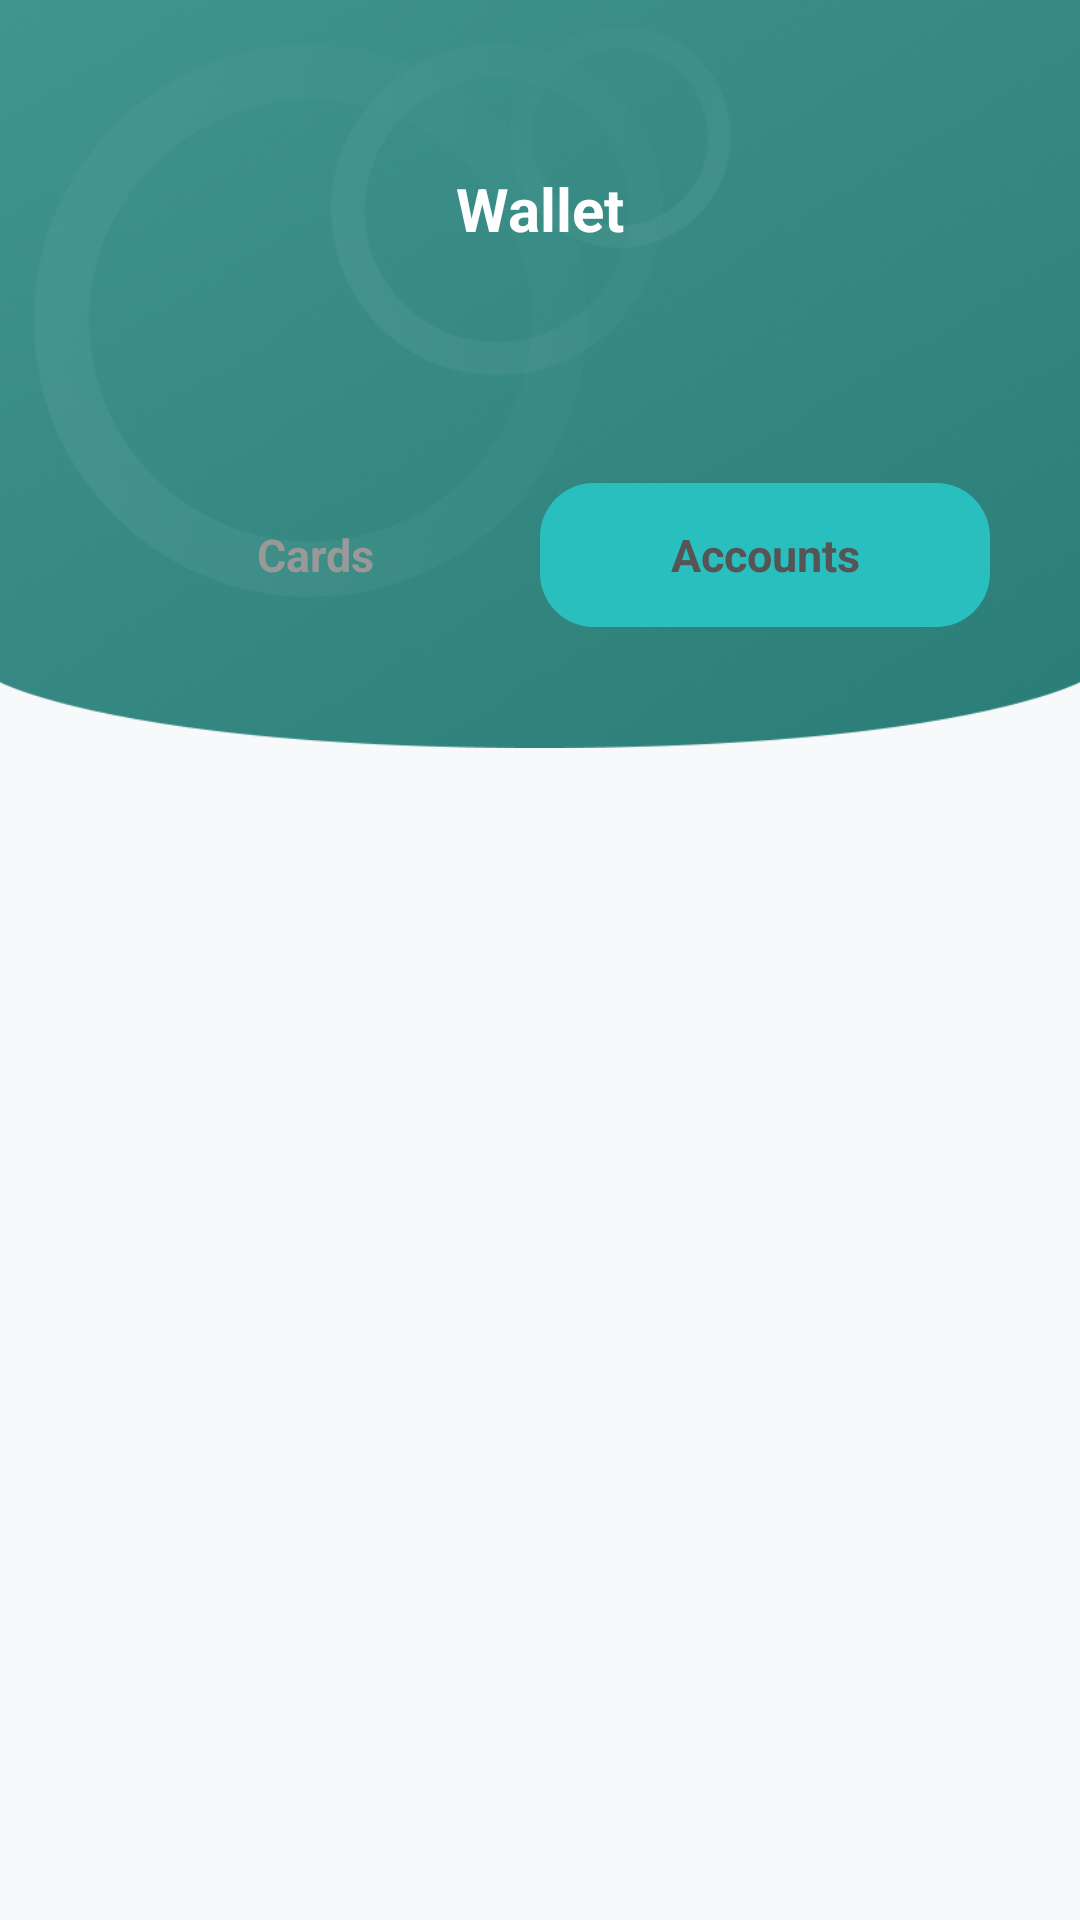

The Android layout XML behind this screen, and the referenced resources:
<!-- AndroidManifest.xml: application theme Theme.ES -->
<!-- res/layout/fragment_wallet.xml -->
<?xml version="1.0" encoding="utf-8"?>
<androidx.constraintlayout.widget.ConstraintLayout xmlns:android="http://schemas.android.com/apk/res/android"
    xmlns:app="http://schemas.android.com/apk/res-auto"
    xmlns:tools="http://schemas.android.com/tools"
    android:layout_width="match_parent"
    android:layout_height="match_parent"
    android:background="#F8F9FA">

    
    <ImageView
        android:id="@+id/imgHeader"
        android:layout_width="0dp"
        android:layout_height="wrap_content"
        android:adjustViewBounds="true"
        android:contentDescription="Header background"
        android:scaleType="fitXY"
        android:src="@drawable/activityheaderbg"
        app:layout_constraintEnd_toEndOf="parent"
        app:layout_constraintStart_toStartOf="parent"
        app:layout_constraintTop_toTopOf="parent" />




    <TextView
        android:id="@+id/tvTitle"
        android:layout_width="wrap_content"
        android:layout_height="wrap_content"
        android:layout_marginTop="56dp"
        android:text="Wallet"
        android:textColor="#FFFFFF"
        android:textSize="20sp"
        android:textStyle="bold"
        app:layout_constraintEnd_toEndOf="parent"
        app:layout_constraintStart_toStartOf="parent"
        app:layout_constraintTop_toTopOf="parent" />


    
    <LinearLayout
        android:id="@+id/parentWalletContainer"
        android:layout_width="0dp"
        android:layout_height="0dp"
        android:layout_marginTop="48dp"
        android:background="@drawable/white_top_rounded_bg"
        android:elevation="8dp"
        android:outlineProvider="background"
        android:clipToOutline="true"
        android:orientation="vertical"
        android:paddingTop="24dp"
        app:layout_constraintBottom_toBottomOf="parent"
        app:layout_constraintEnd_toEndOf="parent"
        app:layout_constraintStart_toStartOf="parent"
        app:layout_constraintTop_toBottomOf="@id/tvTitle">

        
        <LinearLayout
            android:id="@+id/layoutWalletTabs"
            android:layout_width="match_parent"
            android:layout_height="wrap_content"
            android:layout_marginStart="24dp"
            android:layout_marginEnd="24dp"
            android:background="@drawable/toggle_bg_pill"
            android:orientation="horizontal"
            android:padding="6dp">

            <TextView
                android:id="@+id/btnTabCards"
                android:layout_width="0dp"
                android:layout_height="48dp"
                android:layout_weight="1"
                android:background="@android:color/transparent"
                android:gravity="center"
                android:text="Cards"
                android:textColor="#999999"
                android:textSize="15sp"
                android:textStyle="bold" />

            <TextView
                android:id="@+id/btnTabAccounts"
                android:layout_width="0dp"
                android:layout_height="48dp"
                android:layout_weight="1"
                android:background="@drawable/toggle_selector_active"
                android:gravity="center"
                android:text="Accounts"
                android:textColor="#555555"
                android:textSize="15sp"
                android:textStyle="bold" />
        </LinearLayout>

        
        <FrameLayout
            android:id="@+id/walletSubFragmentContainer"
            android:layout_width="match_parent"
            android:layout_height="match_parent"
            android:layout_marginTop="16dp" />

    </LinearLayout>

</androidx.constraintlayout.widget.ConstraintLayout>
<!-- resources referenced by this layout -->
<resources>
  <!-- drawable activityheaderbg: png bitmap (drawable, 339337 bytes) -->
  <!-- drawable toggle_selector_active (drawable) -->
  <?xml version="1.0" encoding="utf-8"?>
  <shape xmlns:android="http://schemas.android.com/apk/res/android">
      <solid android:color="#2ABFBF" />
      <corners android:radius="18dp" />
  </shape>
  <style name="Theme.ES" parent="Base.Theme.ES" />
  <style name="Base.Theme.ES" parent="Theme.Material3.DayNight.NoActionBar">
          <item name="colorPrimary">#2ABFBF</item>
          <item name="colorPrimaryVariant">#1E9E9E</item>
          <item name="colorOnPrimary">#FFFFFF</item>
          <item name="colorSecondary">#2ABFBF</item>
          <item name="android:colorBackground">#EFF2F5</item>
      </style>
</resources>
